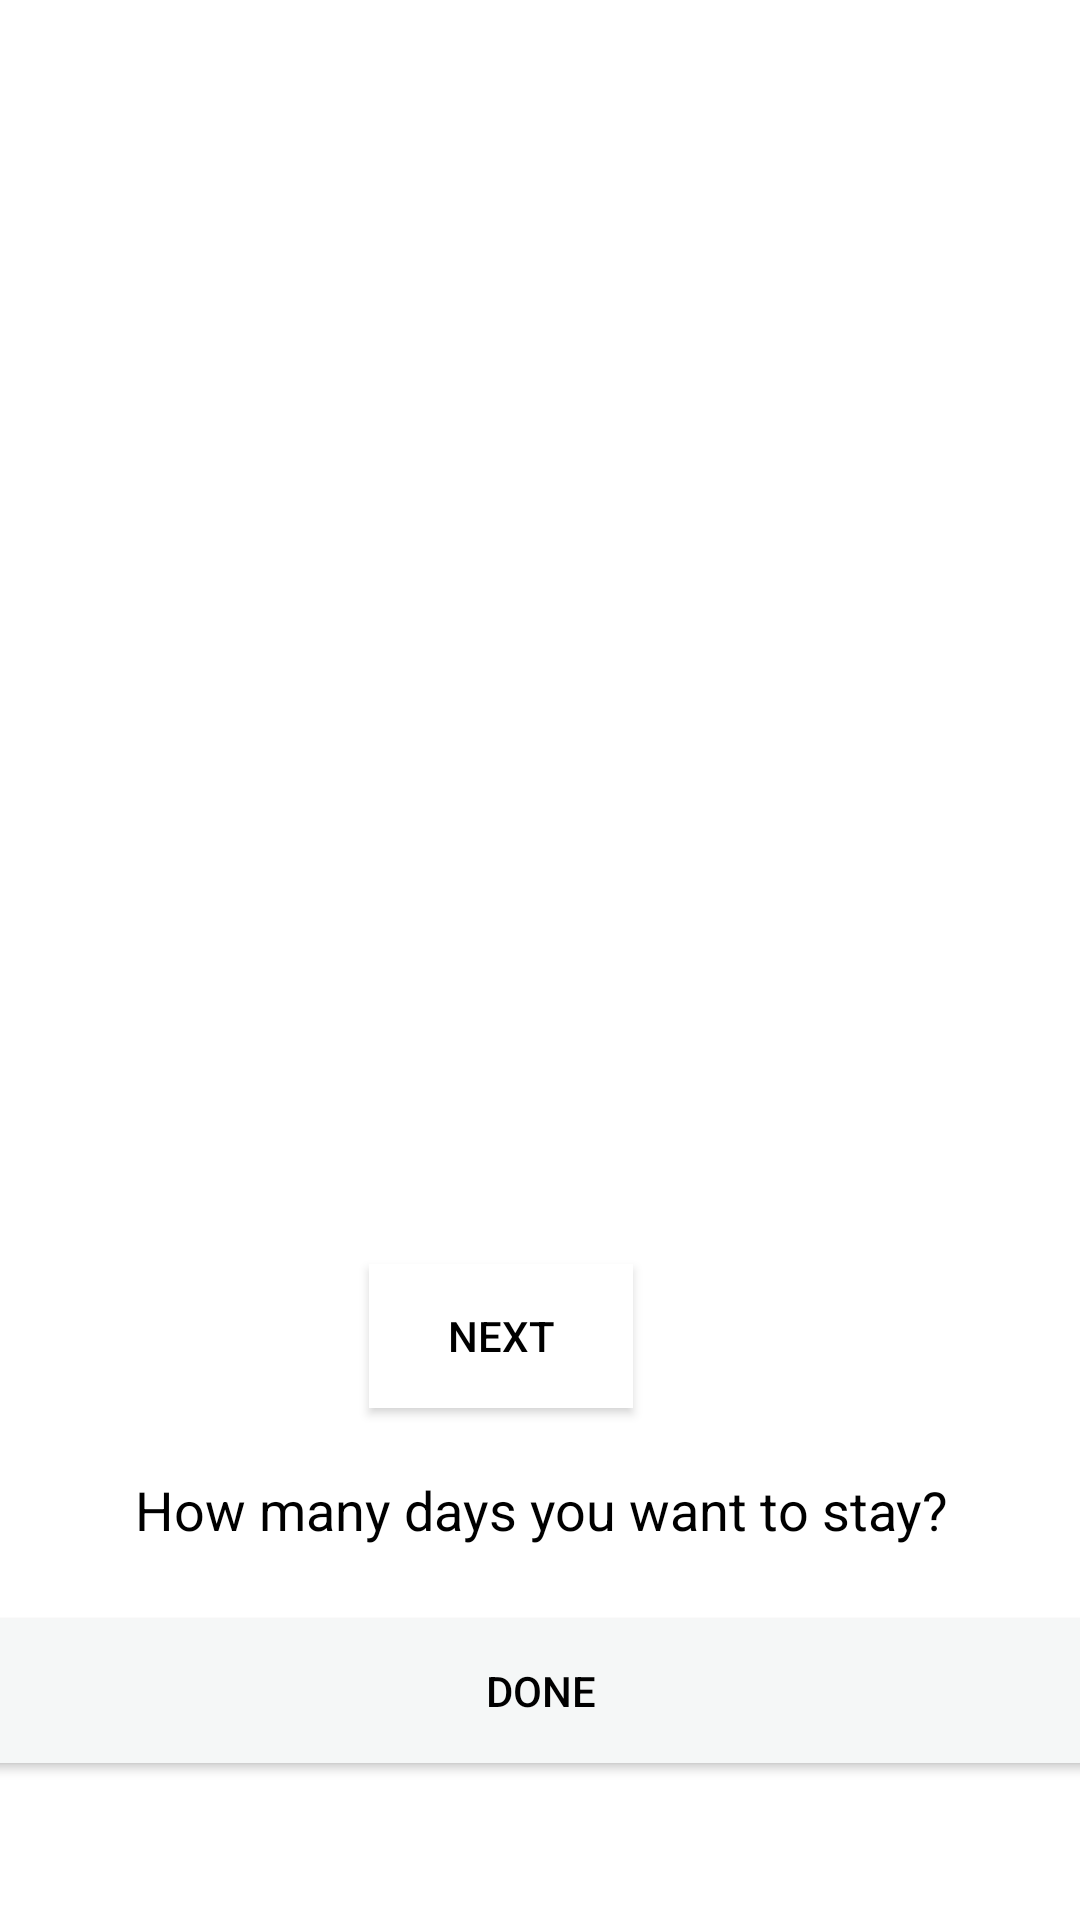

Android layout source for this screen:
<!-- AndroidManifest.xml: application theme Theme.AppCompat.NoActionBar -->
<!-- res/layout/activity_checkout.xml -->
<?xml version="1.0" encoding="utf-8"?>
<androidx.constraintlayout.widget.ConstraintLayout xmlns:android="http://schemas.android.com/apk/res/android"
    xmlns:app="http://schemas.android.com/apk/res-auto"
    xmlns:tools="http://schemas.android.com/tools"
    android:layout_width="match_parent"
    android:layout_height="match_parent"
    android:background="#F5F7F7">


    <androidx.constraintlayout.widget.ConstraintLayout
        android:id="@+id/down"
        android:layout_width="421dp"
        android:layout_height="655dp"
        android:background="@color/white"
        app:layout_constraintBottom_toTopOf="@+id/linearLayout"
        app:layout_constraintEnd_toEndOf="parent"
        app:layout_constraintStart_toStartOf="parent"
        app:layout_constraintTop_toTopOf="parent"
        app:layout_constraintVertical_bias="0.0">

        <Spinner
            android:id="@+id/spinner"
            android:layout_width="match_parent"
            android:layout_height="wrap_content"
            android:gravity="center"
            android:popupBackground="@color/white"
            android:spinnerMode="dropdown"
            app:layout_constraintBottom_toTopOf="@+id/Next"
            app:layout_constraintEnd_toEndOf="parent"
            app:layout_constraintHorizontal_bias="0.0"
            app:layout_constraintStart_toStartOf="parent"
            app:layout_constraintTop_toTopOf="parent"
            app:layout_constraintVertical_bias="0.845" />

        <androidx.appcompat.widget.AppCompatButton
            android:id="@+id/DONE"
            android:layout_width="match_parent"
            android:layout_height="wrap_content"
            android:background="#F5F7F7"
            android:text="DONE"
            android:textColor="@color/black"
            app:layout_constraintBottom_toBottomOf="parent"
            app:layout_constraintEnd_toEndOf="parent"
            app:layout_constraintHorizontal_bias="0.0"
            app:layout_constraintStart_toStartOf="parent"
            app:layout_constraintTop_toTopOf="parent"
            app:layout_constraintVertical_bias="0.889" />

        <androidx.appcompat.widget.AppCompatButton
            android:id="@+id/Next"
            android:layout_width="wrap_content"
            android:layout_height="wrap_content"
            android:background="@color/white"
            android:outlineAmbientShadowColor="@color/white"
            android:text="Next"
            android:textColor="@color/black"
            app:layout_constraintBottom_toTopOf="@+id/DONE"
            app:layout_constraintEnd_toEndOf="parent"
            app:layout_constraintHorizontal_bias="0.459"
            app:layout_constraintStart_toStartOf="parent"
            app:layout_constraintTop_toTopOf="parent"
            app:layout_constraintVertical_bias="0.857" />

        <EditText
            android:id="@+id/daysToStay"
            android:layout_width="match_parent"
            android:layout_height="wrap_content"
            android:ems="10"
            android:gravity="center"
            android:hint="How many days you want to stay?"
            android:inputType="textPersonName"
            android:textColor="@color/black"
            android:textColorHint="@color/black"
            app:layout_constraintBottom_toTopOf="@+id/DONE"
            app:layout_constraintEnd_toEndOf="parent"
            app:layout_constraintStart_toStartOf="parent"
            app:layout_constraintTop_toTopOf="parent"
            app:layout_constraintVertical_bias="0.965" />

        <TextView
            android:id="@+id/ClientsRoute"
            android:layout_width="387dp"
            android:layout_height="70dp"
            android:gravity="center"
            android:textColor="@color/black"
            android:textSize="20sp"
            app:layout_constraintBottom_toTopOf="@+id/spinner"
            app:layout_constraintEnd_toEndOf="parent"
            app:layout_constraintHorizontal_bias="0.411"
            app:layout_constraintStart_toStartOf="parent"
            app:layout_constraintTop_toBottomOf="@+id/constraintLayout3"
            app:layout_constraintVertical_bias="0.44" />

        <androidx.constraintlayout.widget.ConstraintLayout
            android:id="@+id/constraintLayout3"
            android:layout_width="415dp"
            android:layout_height="156dp"
            android:background="@drawable/home_bg"
            app:layout_constraintBottom_toBottomOf="parent"
            app:layout_constraintEnd_toEndOf="parent"
            app:layout_constraintHorizontal_bias="0.0"
            app:layout_constraintStart_toStartOf="parent"
            app:layout_constraintTop_toTopOf="parent"
            app:layout_constraintVertical_bias="0.0">

            <TextView
                android:id="@+id/textView2"
                android:layout_width="match_parent"
                android:layout_height="wrap_content"
                android:gravity="center"
                android:text="@string/Choose"
                android:textSize="25sp"
                app:layout_constraintBottom_toBottomOf="parent"
                app:layout_constraintEnd_toEndOf="parent"
                app:layout_constraintStart_toStartOf="parent"
                app:layout_constraintTop_toTopOf="parent" />
        </androidx.constraintlayout.widget.ConstraintLayout>

        <TextView
            android:id="@+id/ChooseCompany"
            android:layout_width="wrap_content"
            android:layout_height="wrap_content"
            android:textColor="@color/black"
            android:textSize="30sp"
            app:layout_constraintBottom_toTopOf="@+id/ClientsRoute"
            app:layout_constraintEnd_toEndOf="parent"
            app:layout_constraintHorizontal_bias="0.498"
            app:layout_constraintStart_toStartOf="parent"
            app:layout_constraintTop_toBottomOf="@+id/constraintLayout3"
            app:layout_constraintVertical_bias="0.358"
            tools:ignore="SmallSp" />

    </androidx.constraintlayout.widget.ConstraintLayout>


</androidx.constraintlayout.widget.ConstraintLayout>
<!-- resources referenced by this layout -->
<resources>
  <color name="black">#FF000000</color>
  <color name="white">#FFFFFFFF</color>
  <string name="Choose">Choose your route!</string>
</resources>
